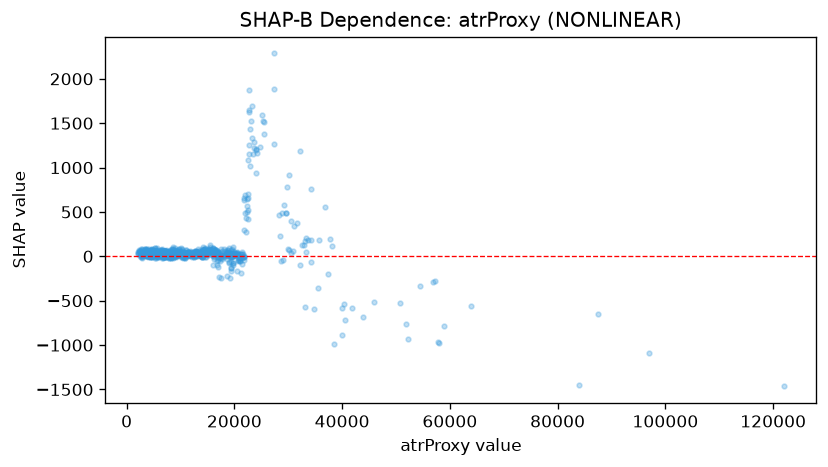

The data file committed next to this chart (first rows):
feature_value, shap_value
5794, 16.83
5354, 43.76
6318, 36.68
4047, 8.263
3097, 42.16
3008, 23.91
6827, 15.93
5494, 67.27
3767, 48.45
3695, 43.03
4480, 37.45
4028, 56.54
4167, 34.28
4562, 24.09
3873, 18.18
4184, 35.38
5537, 55.38
5909, 23.97
3934, 43.57
3123, 33.88
3107, 27.05
4678, 28.51
6252, 29.74
5182, 21.79
3813, 81.48
4741, 33.13
3220, 52.85
3523, 79.82
4229, 34.2
4705, 37.76
4193, 63.82
3093, 26.13
5274, 30.91
3411, 53.56
3571, 5.609
3790, 17.17
3367, 32.74
5091, 29.71
4606, 27.96
4806, 35.95
4009, 20.07
4495, 67.2
7144, 23.33
2788, 33.16
6206, 16.96
3782, 57.21
3525, 61.39
2826, 56.78
3956, 22.9
4092, 26.2
3704, 3.227
2475, 7.026
2847, -22.65
2217, 68.58
3488, 60.82
3806, 24.99
3729, 27.19
2827, 34.6
2394, 42.36
5721, 36.82
... 1,012 more rows
